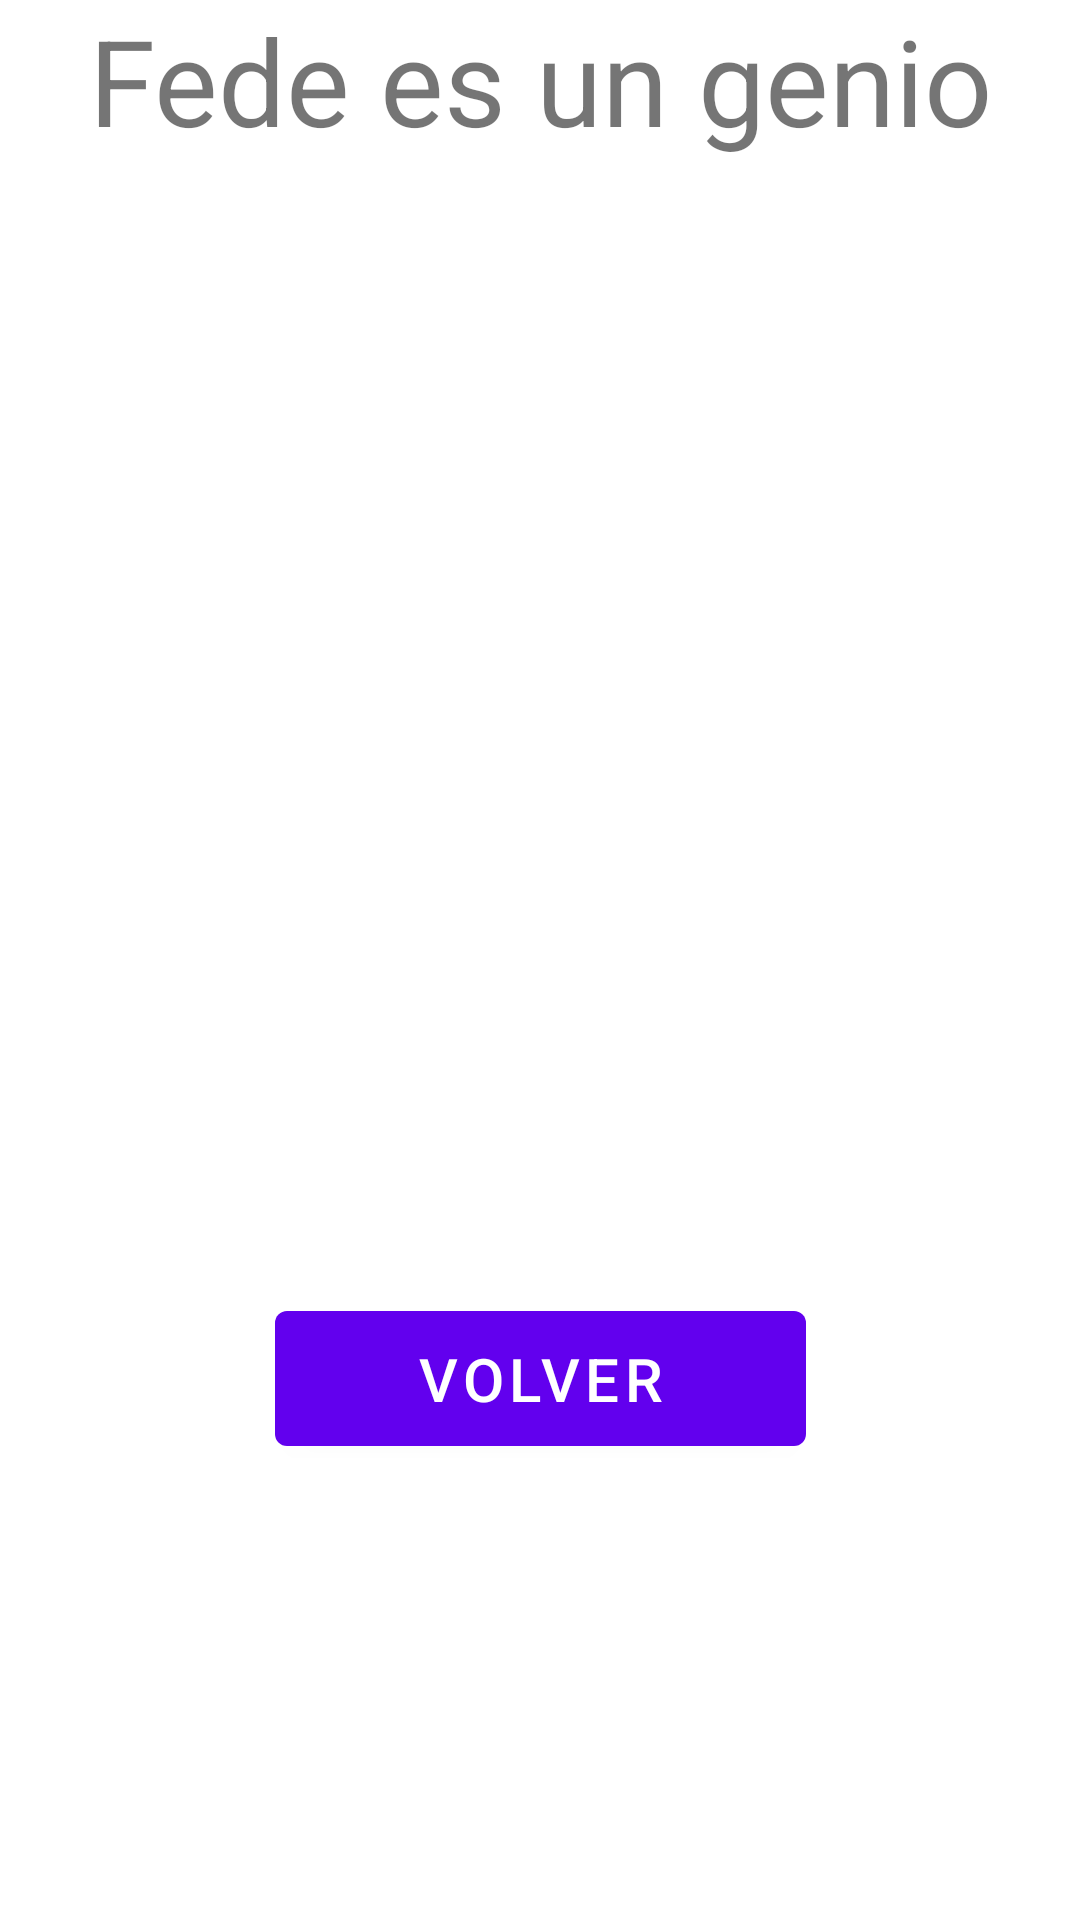

The Android layout XML behind this screen, and the referenced resources:
<!-- AndroidManifest.xml: application theme Theme.FedeElCrack206 -->
<!-- res/layout/fragment_tercero.xml -->
<?xml version="1.0" encoding="utf-8"?>
<androidx.constraintlayout.widget.ConstraintLayout xmlns:android="http://schemas.android.com/apk/res/android"
    xmlns:app="http://schemas.android.com/apk/res-auto"
    xmlns:tools="http://schemas.android.com/tools"
    android:layout_width="match_parent"
    android:layout_height="match_parent"
    tools:context="com.example.fedeelcrack206.TercerFragment">

    <Button
        android:id="@+id/button_tercero"
        android:layout_width="177dp"
        android:layout_height="57dp"
        android:layout_marginBottom="152dp"
        android:text="@string/previous"
        android:textSize="20sp"
        app:layout_constraintBottom_toBottomOf="parent"
        app:layout_constraintEnd_toEndOf="parent"
        app:layout_constraintStart_toStartOf="parent" />

    <TextView
        android:id="@+id/textView"
        android:layout_width="wrap_content"
        android:layout_height="wrap_content"
        android:layout_marginStart="32dp"
        android:layout_marginEnd="32dp"
        android:text="@string/texto_tercero_fragment"
        android:textSize="40sp"
        app:layout_constraintEnd_toEndOf="parent"
        app:layout_constraintStart_toStartOf="parent"
        tools:ignore="MissingConstraints"
        tools:layout_editor_absoluteY="90dp" />
</androidx.constraintlayout.widget.ConstraintLayout>
<!-- resources referenced by this layout -->
<resources>
  <string name="previous">Volver</string>
  <string name="texto_tercero_fragment">Fede es un genio</string>
  <style name="Theme.FedeElCrack206" parent="Theme.MaterialComponents.DayNight.DarkActionBar">
          
          <item name="colorPrimary">@color/purple_500</item>
          <item name="colorPrimaryVariant">@color/purple_700</item>
          <item name="colorOnPrimary">@color/white</item>
          
          <item name="colorSecondary">@color/teal_200</item>
          <item name="colorSecondaryVariant">@color/teal_700</item>
          <item name="colorOnSecondary">@color/black</item>
          
          <item name="android:statusBarColor" tools:targetApi="l">?attr/colorPrimaryVariant</item>
          
      </style>
  <!-- not gathered from this repository: default colours our renderer supplied (Android Studio template values) -->
  <color name="purple_500">#FF6200EE</color>
  <color name="purple_700">#FF3700B3</color>
  <color name="teal_200">#FF03DAC5</color>
  <color name="teal_700">#FF018786</color>
  <color name="black">#FF000000</color>
  <color name="white">#FFFFFFFF</color>
</resources>
